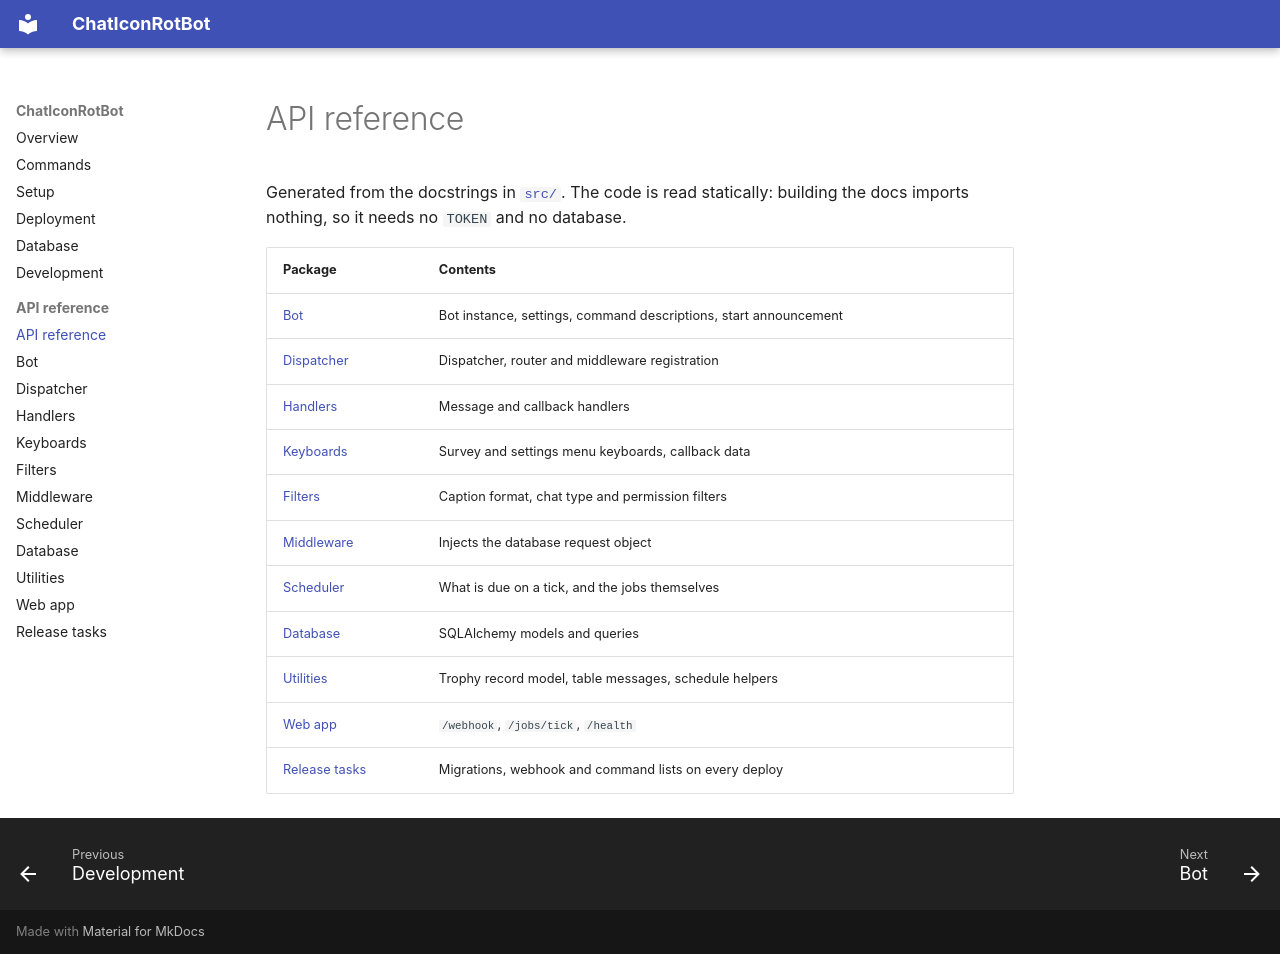

repository: NickLyrick/ChatIconRotBot · page: reference/index.html · generator: mkdocs

# API reference

Generated from the docstrings in [`src/`](https://github.com/NickLyrick/ChatIconRotBot/tree/dev/src).
The code is read statically: building the docs imports nothing, so it needs
no `TOKEN` and no database.

| Package | Contents |
| --- | --- |
| [Bot](bot.md) | Bot instance, settings, command descriptions, start announcement |
| [Dispatcher](dispatcher.md) | Dispatcher, router and middleware registration |
| [Handlers](handlers.md) | Message and callback handlers |
| [Keyboards](keyboards.md) | Survey and settings menu keyboards, callback data |
| [Filters](filters.md) | Caption format, chat type and permission filters |
| [Middleware](middleware.md) | Injects the database request object |
| [Scheduler](scheduler.md) | What is due on a tick, and the jobs themselves |
| [Database](database.md) | SQLAlchemy models and queries |
| [Utilities](utility.md) | Trophy record model, table messages, schedule helpers |
| [Web app](web.md) | `/webhook`, `/jobs/tick`, `/health` |
| [Release tasks](release.md) | Migrations, webhook and command lists on every deploy |
